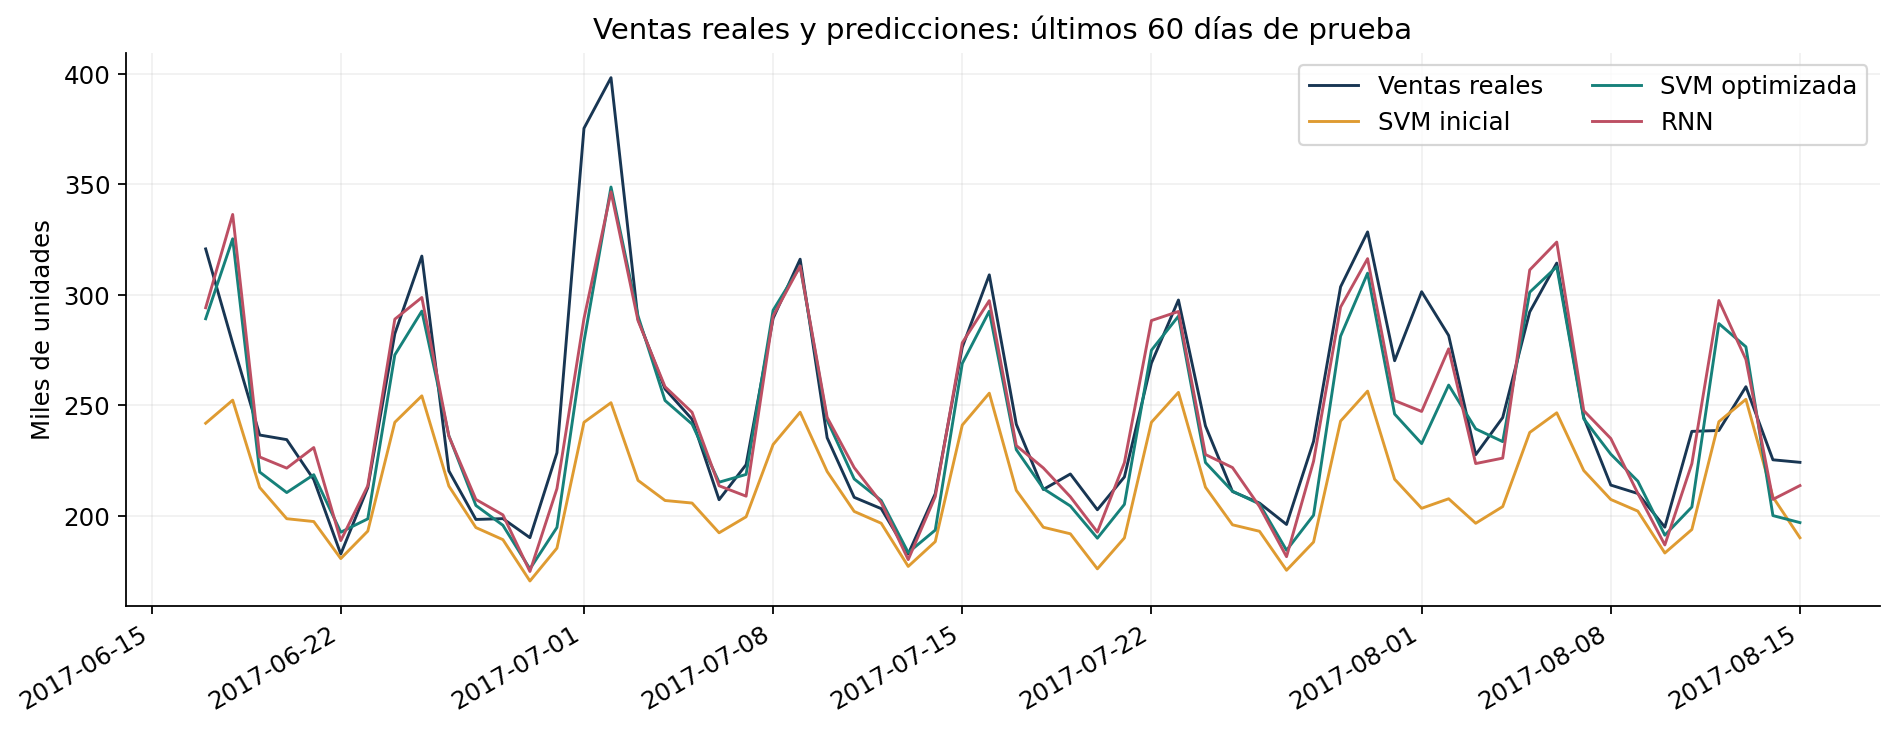

Data behind this chart, as committed beside it:
fecha, demanda, fecha_imputada, SVR inicial, SVR optimizada, RNN
2016-09-13, 175.9, False, 188.8, 188.1, 185.3
2016-09-14, 170.8, False, 182.2, 179.2, 180.3
2016-09-15, 168.9, False, 162.2, 155.7, 161.8
2016-09-16, 193.9, False, 176.1, 175.8, 188.4
2016-09-17, 262.6, False, 231.5, 254.1, 264.6
2016-09-18, 298.8, False, 247.7, 279.4, 288.6
2016-09-19, 201.9, False, 202.4, 217.6, 220.1
2016-09-20, 189.3, False, 183.9, 184.7, 184.6
2016-09-21, 184, False, 181.3, 183.3, 193.2
2016-09-22, 157.6, False, 164.9, 164.5, 167.9
2016-09-23, 185.7, False, 177.5, 172.6, 184.9
2016-09-24, 250.4, False, 231, 248.7, 261.6
2016-09-25, 273.4, False, 247.3, 271.5, 277.4
2016-09-26, 195.7, False, 199.3, 202.2, 201.2
2016-09-27, 171.2, False, 180.3, 179.1, 178.6
2016-09-28, 171.8, False, 175.1, 172, 176.7
2016-09-29, 153.9, False, 157.3, 153.4, 157.4
2016-09-30, 204.2, False, 171.7, 167, 180.3
2016-10-01, 376.5, False, 229.7, 255.5, 267.9
2016-10-02, 392.8, False, 244.4, 340.2, 328.7
2016-10-03, 259.3, False, 210.4, 283.5, 273.8
2016-10-04, 227.1, False, 201.6, 232.2, 231.3
2016-10-05, 220.7, False, 199.9, 218, 231.7
2016-10-06, 179.3, False, 186.5, 193.8, 195.9
2016-10-07, 207.2, False, 195, 197.1, 188.3
2016-10-08, 283.3, False, 228.2, 280, 274.8
2016-10-09, 328.8, False, 244.3, 305.3, 303.4
2016-10-10, 219, False, 215.9, 245.3, 250.6
2016-10-11, 184.6, False, 197.7, 206, 201.9
2016-10-12, 184.5, False, 191.6, 190, 192.5
2016-10-13, 165.9, False, 172.8, 167.3, 170
2016-10-14, 187.9, False, 184.3, 179.7, 191.7
2016-10-15, 267.3, False, 230.1, 254.2, 263.3
2016-10-16, 328, False, 246.5, 285.3, 292.5
2016-10-17, 211.5, False, 208, 236.5, 239.8
2016-10-18, 188.1, False, 190.2, 195.4, 191
2016-10-19, 180.8, False, 186.8, 186.9, 193.8
2016-10-20, 172.1, False, 169.4, 163.4, 166.4
2016-10-21, 184.7, False, 181.8, 180.2, 194
2016-10-22, 248.2, False, 229.2, 251.6, 263.7
2016-10-23, 299.2, False, 245.3, 274.2, 279.7
2016-10-24, 198.6, False, 204.3, 217.6, 221
2016-10-25, 178.5, False, 185.1, 183.8, 181.2
2016-10-26, 170.7, False, 181, 178.1, 184
2016-10-27, 161, False, 163.9, 156, 158.1
2016-10-28, 180.2, False, 176.1, 171.2, 184.7
2016-10-29, 248.7, False, 225.8, 244.3, 257.8
2016-10-30, 282.5, False, 243.2, 270.1, 278.3
2016-10-31, 199.8, False, 199.4, 206.5, 208.1
2016-11-01, 252.4, False, 182, 181.1, 181.3
2016-11-02, 294.1, False, 188.5, 216.5, 241.6
2016-11-03, 245.1, False, 185.7, 231.8, 223.2
2016-11-04, 256.5, False, 197.9, 235.2, 217.1
2016-11-05, 275.2, False, 233.2, 304.1, 307.7
2016-11-06, 351.1, False, 240.3, 300.1, 333
2016-11-07, 250.8, False, 215.9, 255.4, 308.7
2016-11-08, 226.9, False, 207.1, 232.2, 235.4
2016-11-09, 224.7, False, 204.9, 227.8, 210.2
2016-11-10, 176.8, False, 191.1, 205, 185.9
2016-11-11, 205.3, False, 195.7, 197.9, 221.6
... 277 more rows
